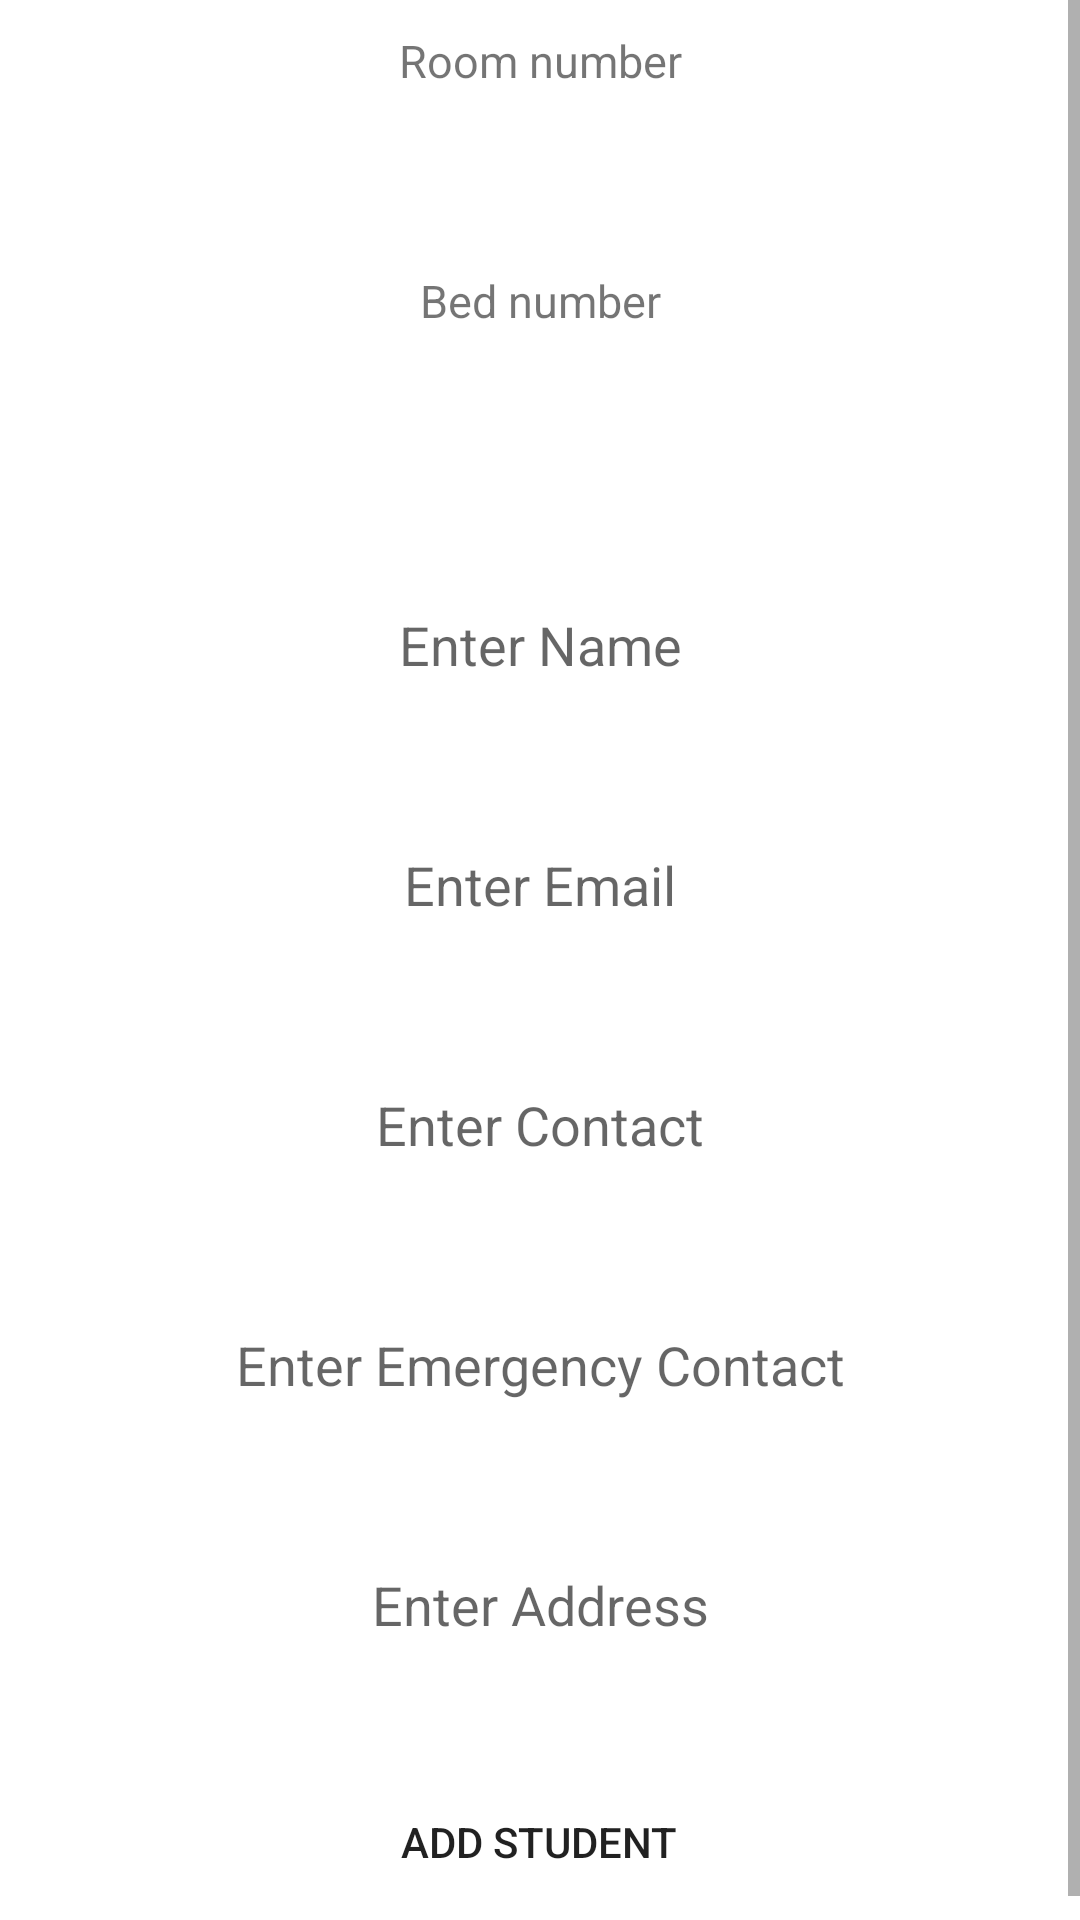

The Android layout XML behind this screen, and the referenced resources:
<!-- AndroidManifest.xml: application theme Theme.HMSADMIN -->
<!-- res/layout/activity_add_student.xml -->
<?xml version="1.0" encoding="utf-8"?>
<ScrollView xmlns:android="http://schemas.android.com/apk/res/android"
    xmlns:tools="http://schemas.android.com/tools"
    android:id="@+id/saddlayout"
    android:layout_width="match_parent"
    android:layout_height="match_parent"
    tools:context=".AddStudentActivity">

<RelativeLayout
    android:layout_width="match_parent"
    android:layout_height="match_parent">

    <TextView
        android:id="@+id/label2"
        android:layout_marginHorizontal="50dp"
        android:layout_marginTop="90dp"
        android:textSize="15dp"
        android:gravity="center"
        android:text="Bed number"
        android:layout_width="match_parent"
        android:layout_height="wrap_content"/>

    <Spinner
        android:id="@+id/spinner_getbedrooms"
        android:layout_width="match_parent"
        android:layout_height="50dp"
        android:layout_marginHorizontal="50dp"
        android:layout_marginTop="30dp"
        android:background="@drawable/editextbg"
        android:textAlignment="center" />

    <TextView
        android:id="@+id/label1"
        android:layout_marginHorizontal="50dp"
        android:layout_marginTop="10dp"
        android:textSize="15dp"
        android:gravity="center"
        android:text="Room number"
        android:layout_width="match_parent"
        android:layout_height="wrap_content"/>

    <Spinner
        android:id="@+id/spinner_getbeds"
        android:layout_width="match_parent"
        android:layout_height="50dp"
        android:layout_below="@+id/spinner_getbedrooms"
        android:layout_marginHorizontal="50dp"
        android:layout_marginTop="30dp"
        android:background="@drawable/editextbg"
        android:textAlignment="center" />


    <EditText
        android:id="@+id/sname_edt"
        android:layout_width="match_parent"
        android:layout_height="50dp"
        android:layout_below="@+id/spinner_getbeds"
        android:layout_marginHorizontal="50dp"
        android:layout_marginTop="30dp"
        android:background="@drawable/editextbg"
        android:hint="Enter Name"
        android:inputType="textPersonName"
        android:maxLines="1"
        android:textAlignment="center" />

    <EditText
        android:id="@+id/semail_edt"
        android:layout_width="match_parent"
        android:layout_height="50dp"
        android:layout_below="@+id/sname_edt"
        android:layout_marginHorizontal="50dp"
        android:layout_marginTop="30dp"
        android:background="@drawable/editextbg"
        android:hint="Enter Email"
        android:inputType="textEmailAddress"
        android:maxLines="1"
        android:textAlignment="center" />

    <EditText
        android:id="@+id/scontact_edt"
        android:layout_width="match_parent"
        android:layout_height="50dp"
        android:layout_below="@+id/semail_edt"
        android:layout_marginHorizontal="50dp"
        android:layout_marginTop="30dp"
        android:maxLength="10"
        android:background="@drawable/editextbg"
        android:hint="Enter Contact"
        android:inputType="number"
        android:maxLines="1"
        android:textAlignment="center" />

    <EditText
        android:id="@+id/scontactemergency_edt"
        android:layout_width="match_parent"
        android:layout_height="50dp"
        android:layout_below="@+id/scontact_edt"
        android:layout_marginHorizontal="50dp"
        android:layout_marginTop="30dp"
        android:maxLength="10"
        android:background="@drawable/editextbg"
        android:hint="Enter Emergency Contact"
        android:inputType="number"
        android:maxLines="1"
        android:textAlignment="center" />

    <EditText
        android:id="@+id/sadd_editext"
        android:layout_width="match_parent"
        android:layout_height="50dp"
        android:layout_below="@+id/scontactemergency_edt"
        android:layout_marginHorizontal="50dp"
        android:layout_marginTop="30dp"
        android:background="@drawable/editextbg"
        android:hint="Enter Address"
        android:inputType="textMultiLine"
        android:maxLines="1"
        android:textAlignment="center" />

    <Button
        android:id="@+id/addbutton_student"
        android:layout_width="wrap_content"
        android:layout_height="wrap_content"
        android:layout_below="@+id/sadd_editext"
        android:layout_centerHorizontal="true"
        android:layout_marginTop="30dp"
        android:layout_marginBottom="10dp"
        android:background="@drawable/buttonbg"
        android:text="Add Student" />

</RelativeLayout>

</ScrollView>
<!-- resources referenced by this layout -->
<resources>
  <style name="Theme.HMSADMIN" parent="Theme.MaterialComponents.DayNight.DarkActionBar">
          
          <item name="colorPrimary">#811C92</item>
          <item name="colorPrimaryVariant">#811C92</item>
          <item name="colorOnPrimary">@color/white</item>
          
          <item name="colorSecondary">@color/teal_200</item>
          <item name="colorSecondaryVariant">@color/teal_700</item>
          <item name="colorOnSecondary">@color/black</item>
          
          <item name="android:statusBarColor" tools:targetApi="l">?attr/colorPrimaryVariant</item>
          
      </style>
  <!-- not gathered from this repository: default colours our renderer supplied (Android Studio template values) -->
  <color name="teal_200">#FF03DAC5</color>
  <color name="teal_700">#FF018786</color>
  <color name="black">#FF000000</color>
  <color name="white">#FFFFFFFF</color>
</resources>
